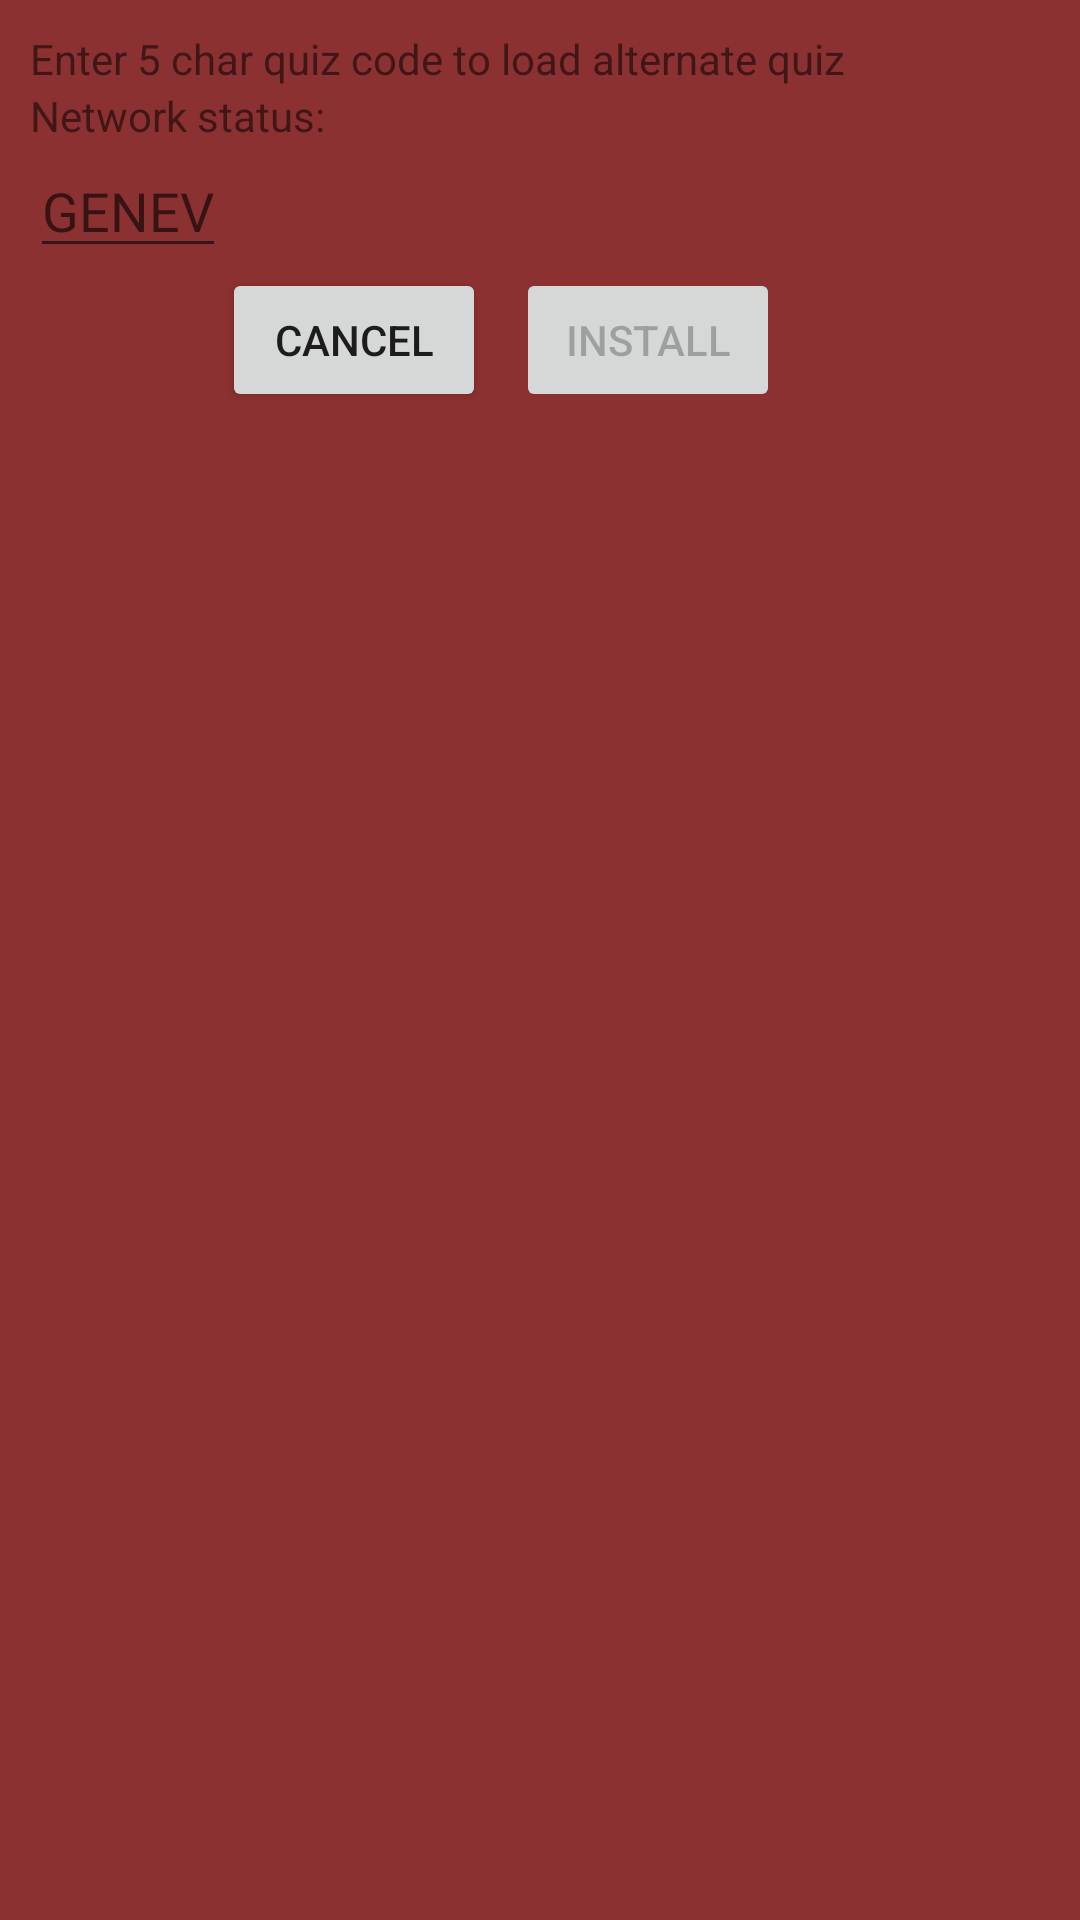

Layout XML and referenced resources for this Android screen:
<!-- AndroidManifest.xml: application theme AppTheme -->
<!-- res/layout/dialogfragment.xml -->
<?xml version="1.0" encoding="utf-8"?>
<LinearLayout xmlns:android="http://schemas.android.com/apk/res/android"
    android:layout_width="match_parent"
    android:layout_height="wrap_content"
    android:padding="10dp"
    android:orientation="vertical"
    android:clickable="true"
    android:focusableInTouchMode="true"
    android:background="#8c3131">

    <TextView
        android:layout_width="wrap_content"
        android:layout_height="wrap_content"

        android:text="@string/dialogBlurb"
        android:id="@+id/textView" />
    <TextView
        android:layout_width="wrap_content"
        android:layout_height="wrap_content"

        android:text="Network status:"
        android:id="@+id/netIndicView" />


    <LinearLayout
        android:layout_width="match_parent"
        android:layout_height="wrap_content"
        android:orientation="horizontal">

        <EditText
            android:layout_width="wrap_content"
            android:layout_height="wrap_content"
            android:imeOptions="actionDone"
            android:id="@+id/quizCodeEditText"
            android:hint="GENEV"
            android:inputType="text" />

        <TextView
            android:layout_width="wrap_content"
            android:layout_height="wrap_content"

            android:text=""
            android:id="@+id/quizName" />


    </LinearLayout>



    <RelativeLayout
        android:layout_width="wrap_content"
        android:layout_height="wrap_content"
        android:layout_gravity="center"

        >

        <Button
            android:layout_width="wrap_content"
            android:layout_height="wrap_content"
            android:text="Cancel"
            android:id="@+id/cancelButton"  />

        <Button
            android:layout_width="wrap_content"
            android:layout_height="wrap_content"
            android:text="Install"
            android:id="@+id/installButton"
            android:enabled="false"
            android:layout_toRightOf="@+id/cancelButton"
            android:layout_toEndOf="@+id/cancelButton"
            android:layout_marginLeft="10dp"/>

        <ProgressBar
            style="?android:attr/progressBarStyleSmall"
            android:layout_width="wrap_content"
            android:layout_height="wrap_content"
            android:id="@+id/progressBar"
            android:visibility="invisible"
            android:layout_marginLeft="10dp"
            android:layout_centerVertical="true"
            android:layout_toRightOf="@+id/installButton"
            android:layout_toEndOf="@+id/installButton"
             />

    </RelativeLayout>


</LinearLayout>
<!-- resources referenced by this layout -->
<resources>
  <string name="dialogBlurb">Enter 5 char quiz code to load alternate quiz</string>
  <style name="AppTheme" parent="Theme.AppCompat.Light.DarkActionBar">
          
          <item name="colorPrimary">@color/colorPrimary</item>
          <item name="colorPrimaryDark">@color/colorPrimaryDark</item>
          <item name="colorAccent">@color/colorAccent</item>
      </style>
  <!-- not gathered from this repository: default colours our renderer supplied (Android Studio template values) -->
  <color name="colorPrimary">#FF6200EE</color>
  <color name="colorPrimaryDark">#FF3700B3</color>
  <color name="colorAccent">#FF03DAC5</color>
</resources>
